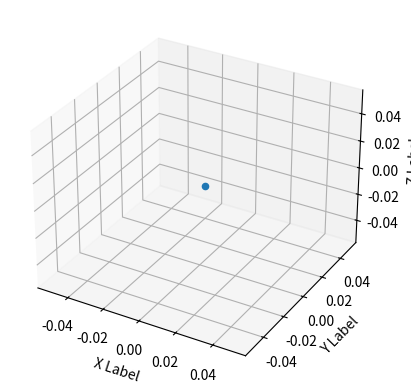

Write the Python code that produced this figure.
import matplotlib.pyplot as plt
from mpl_toolkits.mplot3d import Axes3D
from matplotlib.animation import FuncAnimation

fig = plt.figure()
ax = fig.add_subplot(111, projection='3d')

x = [0]
y = [0]
z = [0]

point = ax.scatter(x, y, z)

def update(frame):
    x[0] += 0.001
    y[0] += 0.001
    z[0] += 0.001

    point._offsets3d = (x, y, z)
    return point,

ani = FuncAnimation(fig, update, frames=None, blit=True, interval=1000)

ax.set_xlabel('X Label')
ax.set_ylabel('Y Label')
ax.set_zlabel('Z Label')

plt.show()